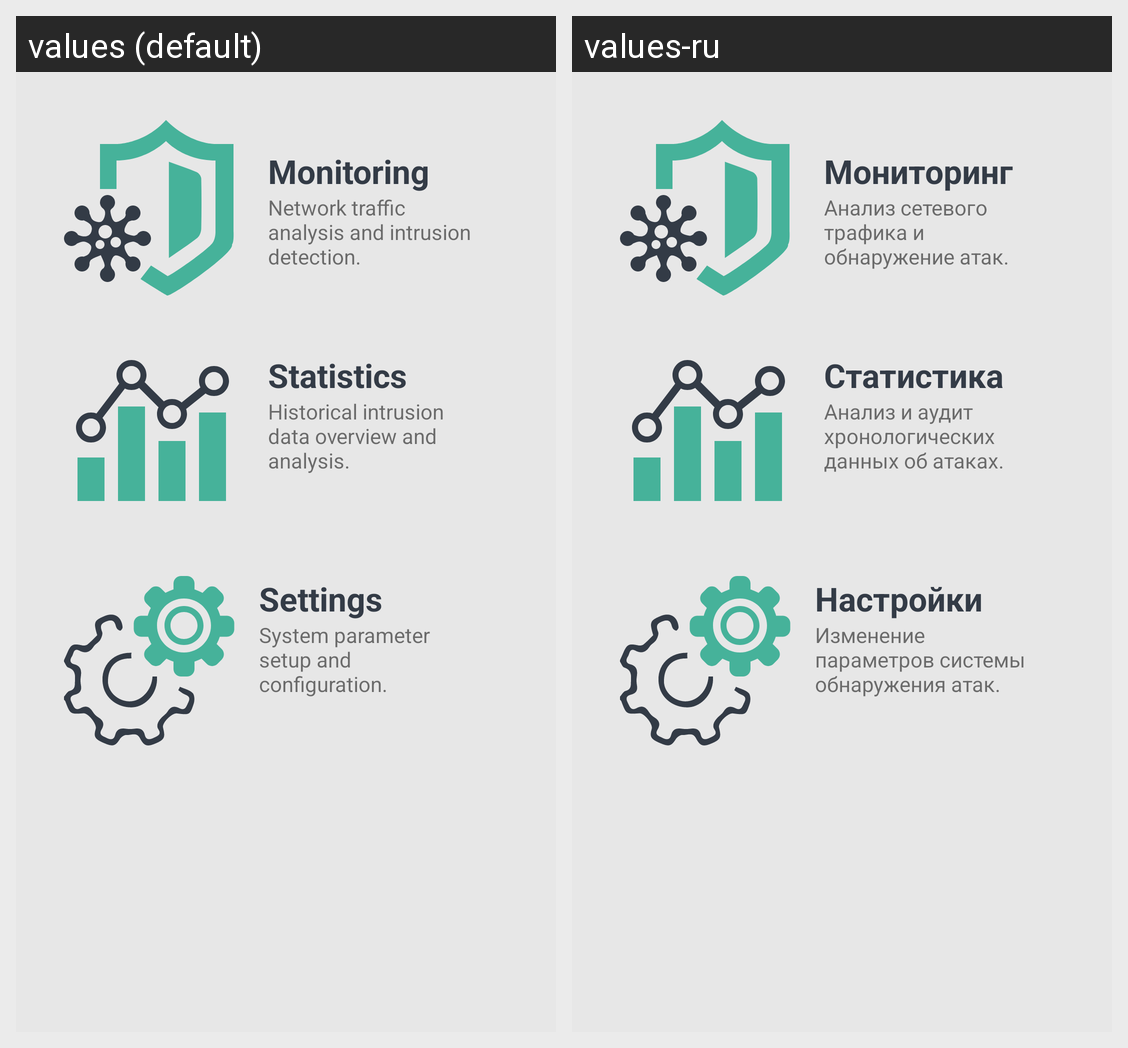

The Android screen above is rendered under two locales of the same app. Produce the string resources it draws, with the default and per-locale values.
Android screen res/layout/activity_main.xml rendered under 2 locales, left to right: values (default), values-ru. Device: Nexus 5 (rendered at 1080×1920; each locale shown at half size, 540×960, under a caption strip naming it); theme AppTheme.
Strings drawn on this screen, with the default value and each locale's value (text and hints the layout hard-codes, and strings that could not be matched under every locale, appear in the picture but are not listed):

monitoring
  values: Monitoring
  values-ru: Мониторинг

monitoring_blurb
  values: Network traffic analysis and intrusion detection.
  values-ru: Анализ сетевого трафика и обнаружение атак.

statistics
  values: Statistics
  values-ru: Статистика

statistics_blurb
  values: Historical intrusion data overview and analysis.
  values-ru: Анализ и аудит хронологических данных об атаках.

settings
  values: Settings
  values-ru: Настройки

settings_blurb
  values: System parameter setup and configuration.
  values-ru: Изменение параметров системы обнаружения атак.
